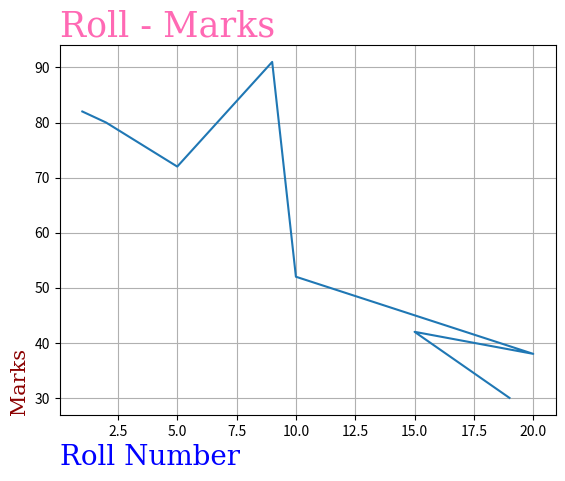

Python code for this plot:
import matplotlib.pyplot as pit
import numpy as np

x=np.array([1,2,5,9,10,20,15,19])
y=np.array([82,80,72,91,52,38,42,30])

font1={'family':'serif','color':'blue','size':20}
font2={'family':'serif','color':'darkred','size':15}
font3={'family':'serif','color':'hotpink','size':25}


pit.title("Roll - Marks ",fontdict=font3,loc='left')
pit.xlabel("Roll Number",fontdict=font1,loc='left')
pit.ylabel("Marks",fontdict=font2,loc='bottom')

pit.plot(x,y)
pit.grid()
pit.show()

